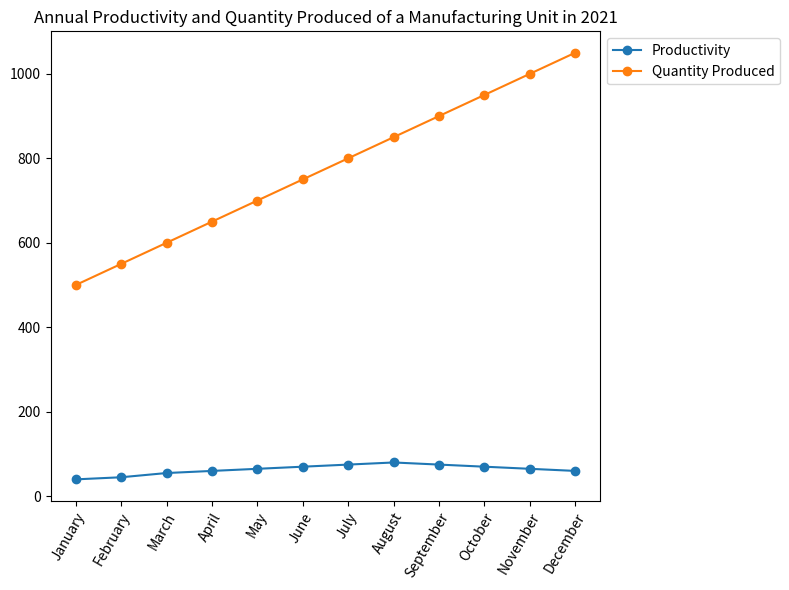

Python code for this plot: (Note: this script raises an exception after producing the figure.)

import matplotlib.pyplot as plt

# Assign data
Month = ['January', 'February', 'March', 'April', 'May', 'June', 'July', 'August', 'September', 'October', 'November',
         'December']
Productivity = [40, 45, 55, 60, 65, 70, 75, 80, 75, 70, 65, 60]
Quantity_Produced = [500, 550, 600, 650, 700, 750, 800, 850, 900, 950, 1000, 1050]

# Create figure
fig = plt.figure(figsize=(8, 6))
ax = fig.add_subplot(111)

# Plot line chart
ax.plot(Month, Productivity, label='Productivity', marker='o')
ax.plot(Month, Quantity_Produced, label='Quantity Produced', marker='o')

# Set Legend
ax.legend(loc='upper left', bbox_to_anchor=(1.0, 1.0))

# Add Title
ax.set_title('Annual Productivity and Quantity Produced of a Manufacturing Unit in 2021')

# Set xticks
ax.set_xticks(Month)
ax.set_xticklabels(Month, rotation=60, ha='right', wrap=True)

# Automatically resize the image
plt.tight_layout()

# Save figure
plt.savefig('line chart/png/427.png')

# Clear current image
plt.clf()